Run: headless pygame with SDL's dummy video driver; simulated clock (each Clock.tick advances the game by its frame time, no real sleeping); random seed 0; keys injected as events and as key.get_pressed() state; no mouse input.
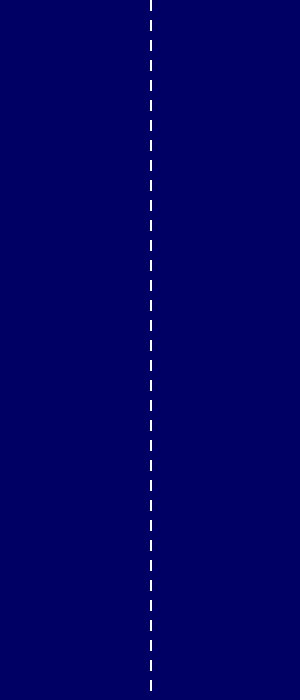
Frame 1 of 4 · flips 1–60 · no input
Frame 2 of 4 · flips 61–180 · tapped SPACE, RETURN · held RIGHT (→), D · screen unchanged from frame 1, image omitted
Frame 3 of 4 · flips 181–300 · held DOWN (↓), S · screen unchanged from frame 2, image omitted
Frame 4 of 4 · flips 301–420 · held LEFT (←), A, UP (↑), W · screen unchanged from frame 3, image omitted

The pygame program that drew these frames:

import pygame
import random

pygame.init()

# Screen dimensions
width, height = 300, 700
screen = pygame.display.set_mode((width, height))
pygame.display.set_caption('Shared lanes vehicle simulation')

# Colors
WHITE = (255, 255, 255)
BLUE = (0, 0, 100)
YELLOW = (255, 255, 0)

class Vehicle:
    def __init__(self, vehicle_type, lane_position):
        self.vehicle_type = vehicle_type
        self.x = lane_position  # Initial lane position
        self.y = random.randint(-height, -50)  # Start above the screen
        self.speed = random.uniform(1, 2) if vehicle_type == "motorcycle" else random.uniform(0.5, 1.5)
        self.original_speed = self.speed
        self.max_speed = self.speed * 1.5
        self.width = 10 if vehicle_type == "motorcycle" else random.randint(13, 20)
        self.length = 20 if vehicle_type == "motorcycle" else random.randint(23, 33)
        self.target_x = self.x  # Target lane for smooth transitions
        self.transitioning = False
        self.last_lane_change_time = 0  # Cooldown timer for lane changes

    def fall(self, vehicles_in_lane, left_lane_vehicles, right_lane_vehicles, safe_threshold):
        current_time = pygame.time.get_ticks()

        # Increase speed over time to simulate acceleration
        self.speed = min(self.speed + 0.02, self.max_speed)

        # Collision avoidance logic for vehicles ahead
        for other_vehicle in vehicles_in_lane:
            if other_vehicle != self and other_vehicle.y > self.y:  # Vehicle ahead
                distance = other_vehicle.y - self.y
                if distance < safe_threshold:
                    # Stop or slow down if too close to the vehicle ahead
                    self.speed = max(self.speed - 0.1, 0)
                    break
                else:
                    # If there's enough space, allow normal speed or speeding up
                    self.speed = min(self.speed + 0.02, self.max_speed)

        # Aggressive Lane Change: Change lane when opportunity arises
        if self.vehicle_type == "motorcycle" and not self.transitioning:
            if any(v.y - self.y < 50 for v in vehicles_in_lane if v != self) and current_time - self.last_lane_change_time > 1000:  # 1-second cooldown
                # Check if there's a vehicle ahead in the current lane (within the safe threshold)
                vehicle_ahead_in_lane = any(v.y - self.y < safe_threshold for v in vehicles_in_lane if v != self)

                if vehicle_ahead_in_lane:
                    # Check if adjacent lanes have enough space
                    if self.x == 45 and left_lane_vehicles is not None:  # from lane 45 to 120
                        can_switch_left = all(abs(v.y - self.y) >= 100 for v in left_lane_vehicles)
                        if can_switch_left:
                            self.target_x = 120  # Move to the left lane (lane 120)
                            self.transitioning = True
                            self.last_lane_change_time = current_time
                    elif self.x == 120 and left_lane_vehicles is not None:  # from lane 120 to 45
                        can_switch_left = all(abs(v.y - self.y) >= 100 for v in left_lane_vehicles)
                        if can_switch_left:
                            self.target_x = 45  # Move to the left lane (lane 45)
                            self.transitioning = True
                            self.last_lane_change_time = current_time
                    elif self.x == 120 and right_lane_vehicles is not None:  # from lane 120 to 180
                        can_switch_right = all(abs(v.y - self.y) >= 100 for v in right_lane_vehicles)
                        if can_switch_right:
                            self.target_x = 180  # Move to the right lane (lane 180)
                            self.transitioning = True
                            self.last_lane_change_time = current_time
                    elif self.x == 180 and right_lane_vehicles is not None:  # from lane 180 to 240
                        can_switch_right = all(abs(v.y - self.y) >= 100 for v in right_lane_vehicles)
                        if can_switch_right:
                            self.target_x = 240  # Move to the right lane (lane 240)
                            self.transitioning = True
                            self.last_lane_change_time = current_time
                    elif self.x == 240 and left_lane_vehicles is not None:  # from lane 240 to 180
                        can_switch_left = all(abs(v.y - self.y) >= 100 for v in left_lane_vehicles)
                        if can_switch_left:
                            self.target_x = 180  # Move to the left lane (lane 180)
                            self.transitioning = True
                            self.last_lane_change_time = current_time

        # Smoothly transition to the target lane
        if self.x != self.target_x:
            if abs(self.x - self.target_x) < 1:
                self.x = self.target_x
                self.transitioning = False
            elif self.x < self.target_x:
                self.x += 1
            elif self.x > self.target_x:
                self.x -= 1

        # Move forward
        self.y += self.speed

        # Reset if off-screen
        if self.y > height:
            self.y = random.randint(-height, -50)
            self.transitioning = False  # Reset transition state

    def draw(self, surface):
        if self.vehicle_type == "motorcycle":
            pygame.draw.ellipse(surface, YELLOW, (self.x - self.width // 2, int(self.y), self.width, self.length))
        elif self.vehicle_type == "car":
            pygame.draw.rect(surface, WHITE, (self.x - self.width // 2, int(self.y), self.width, self.length))


# Lane positions
lane_positions = [45, 120, 180, 240]
vehicles = {pos: [] for pos in lane_positions}  # Store vehicles by lane
safe_threshold = 50  # Safe distance

# Timers for vehicle generation
timers = {pos: pygame.USEREVENT + i for i, pos in enumerate(lane_positions)}
for timer in timers.values():
    pygame.time.set_timer(timer, 2000)  # New vehicle every 2 seconds

# Function to check if there is enough space to spawn a vehicle
def is_safe_to_spawn(lane, vehicles_in_lane):
    for other_vehicle in vehicles_in_lane:
        if abs(other_vehicle.y - 0) < safe_threshold:  # Check if there's not enough space at the top of the screen
            return False
    return True

# Main loop
running = True
while running:
    for event in pygame.event.get():
        if event.type == pygame.QUIT:
            running = False

        # Generate new vehicles only if there's enough space
        for lane, timer in timers.items():
            if event.type == timer:
                vehicle_type = random.choices(["motorcycle", "car"], [0.7, 0.3])[0]
                # Check if there is enough space to spawn a new vehicle
                if is_safe_to_spawn(lane, vehicles[lane]):
                    vehicles[lane].append(Vehicle(vehicle_type, lane))

    screen.fill(BLUE)

    # Draw lane markings
    for y in range(0, height, 20):
        pygame.draw.line(screen, WHITE, (150, y), (150, y + 10), 2)

    # Update and draw vehicles
    for lane in lane_positions:
        left_lane_vehicles = vehicles.get(lane - 75) if lane > min(lane_positions) else None
        right_lane_vehicles = vehicles.get(lane + 75) if lane < max(lane_positions) else None

        for vehicle in vehicles[lane][:]:
            vehicle.fall(vehicles[lane], left_lane_vehicles, right_lane_vehicles, safe_threshold)
            vehicle.draw(screen)

    pygame.display.flip()
    pygame.time.delay(30)

pygame.quit()
